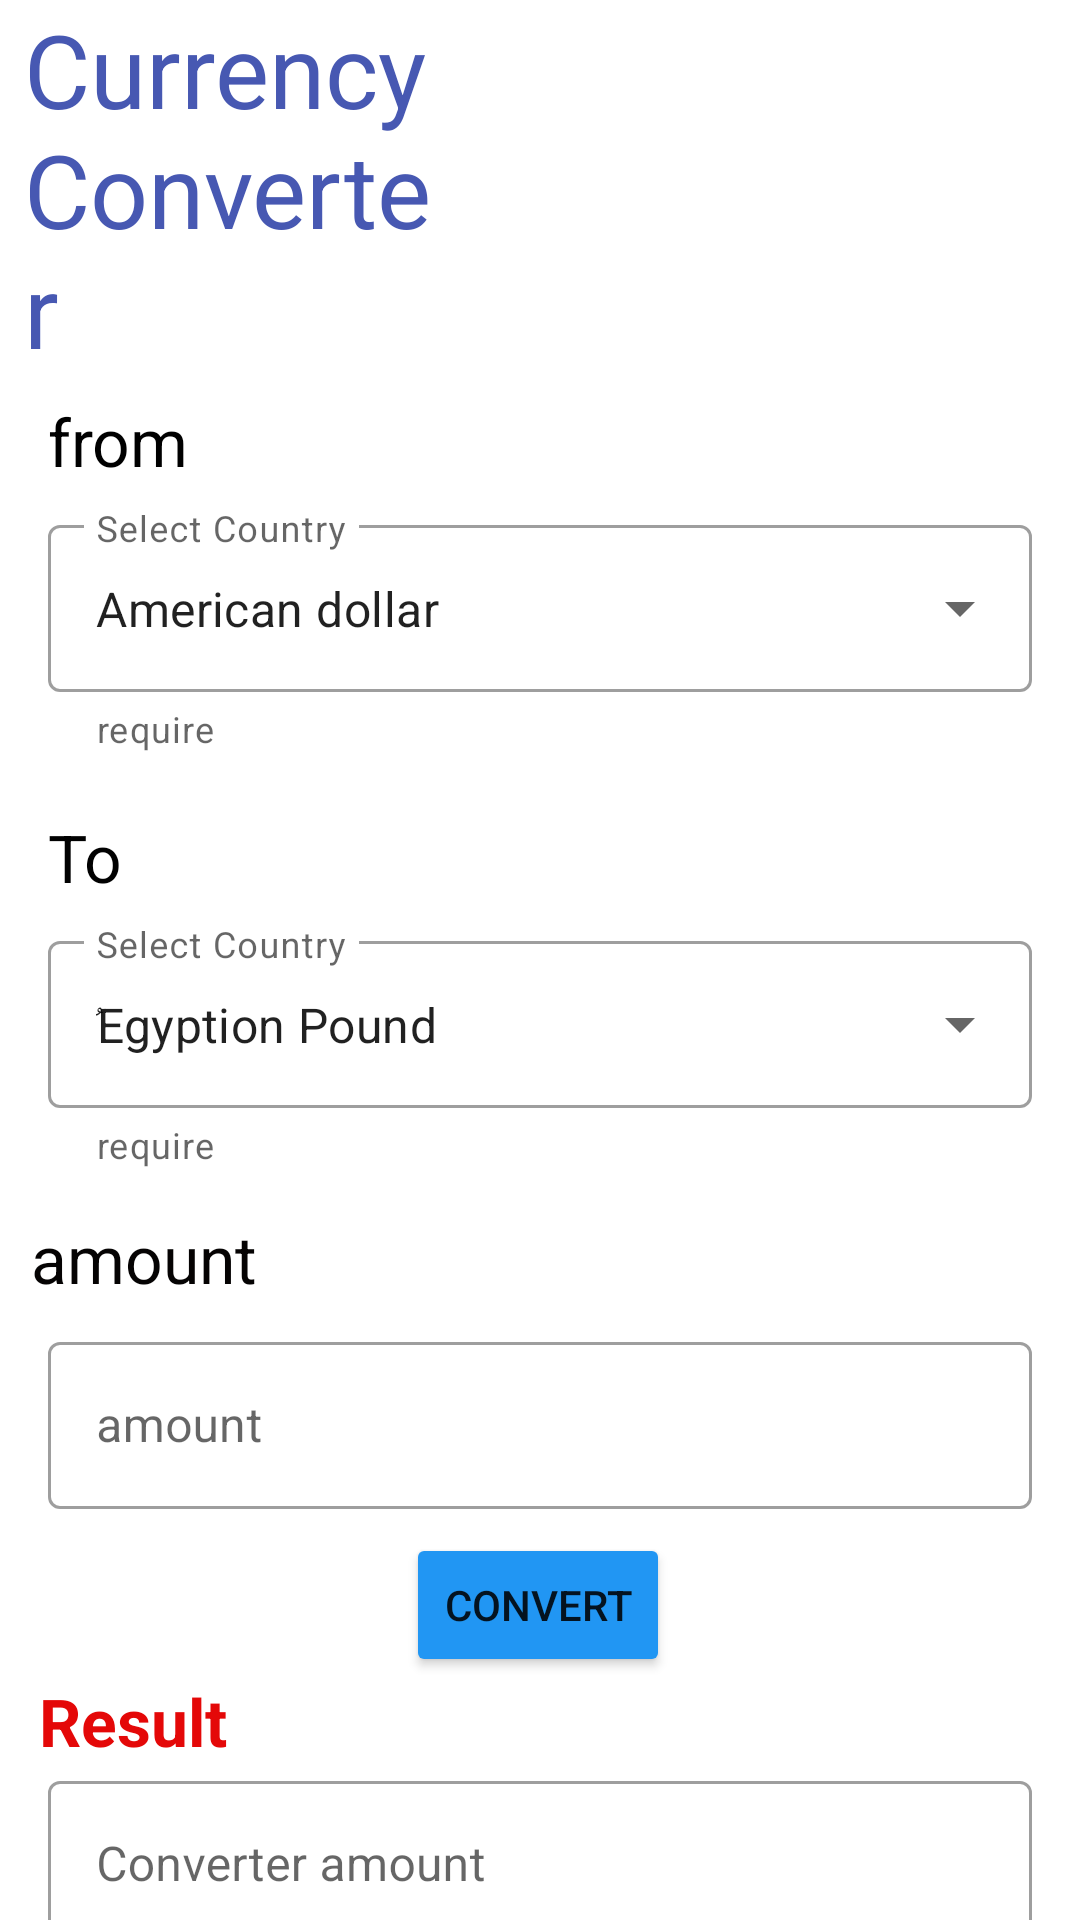

Android layout source for this screen:
<!-- AndroidManifest.xml: application theme Theme.MyApplication -->
<!-- res/layout/activity_currency_converter.xml -->
<?xml version="1.0" encoding="utf-8"?>
<androidx.constraintlayout.widget.ConstraintLayout xmlns:android="http://schemas.android.com/apk/res/android"
    xmlns:app="http://schemas.android.com/apk/res-auto"
    xmlns:tools="http://schemas.android.com/tools"
    android:layout_width="match_parent"
    android:layout_height="match_parent"
    tools:context=".Currency_Converter">

    <com.google.android.material.textfield.TextInputLayout
        android:id="@+id/textInputLayout4"
        style="@style/Widget.MaterialComponents.TextInputLayout.OutlinedBox"
        android:layout_width="match_parent"
        android:layout_height="wrap_content"
        android:layout_marginStart="16dp"
        android:layout_marginTop="8dp"
        android:layout_marginEnd="16dp"
        app:layout_constraintEnd_toEndOf="parent"
        app:layout_constraintStart_toStartOf="parent"
        app:layout_constraintTop_toBottomOf="@+id/textView7">

        <com.google.android.material.textfield.TextInputEditText
            android:id="@+id/amount"
            android:layout_width="match_parent"
            android:layout_height="wrap_content"

            android:hint="amount"
            android:inputType="number" />
    </com.google.android.material.textfield.TextInputLayout>

    <TextView
        android:id="@+id/textView7"
        android:layout_width="wrap_content"
        android:layout_height="wrap_content"
        android:layout_marginTop="15dp"
        android:text="amount"
        android:textColor="#050303"
        android:textSize="22dp"
        app:layout_constraintEnd_toStartOf="@+id/guideline2"
        app:layout_constraintHorizontal_bias="0.144"
        app:layout_constraintStart_toStartOf="parent"
        app:layout_constraintTop_toBottomOf="@+id/textInputLayout3" />

    <TextView
        android:id="@+id/textView5"
        android:layout_width="wrap_content"
        android:layout_height="wrap_content"
        android:layout_marginStart="16dp"
        android:layout_marginTop="20dp"
        android:text="To"
        android:textColor="#010101"
        android:textSize="22dp"
        app:layout_constraintEnd_toStartOf="@+id/guideline2"
        app:layout_constraintHorizontal_bias="0.0"
        app:layout_constraintStart_toStartOf="parent"
        app:layout_constraintTop_toBottomOf="@+id/textInputLayout2" />

    <TextView
        android:id="@+id/textView3"
        android:layout_width="0dp"
        android:layout_height="116dp"
        android:layout_marginStart="8dp"
        android:layout_marginBottom="500dp"
        android:text="@string/currency"
        android:textColor="#4758B2"
        android:textSize="34sp"
        app:layout_constraintBottom_toBottomOf="parent"
        app:layout_constraintEnd_toStartOf="@+id/guideline2"
        app:layout_constraintHorizontal_bias="0.0"
        app:layout_constraintStart_toStartOf="parent"
        app:layout_constraintTop_toTopOf="parent"
        app:layout_constraintVertical_bias="0.017" />

    <TextView
        android:id="@+id/textView4"
        android:layout_width="wrap_content"
        android:layout_height="wrap_content"
        android:layout_marginStart="16dp"
        android:layout_marginTop="16dp"
        android:text="from"
        android:textColor="#000000"
        android:textSize="22dp"
        app:layout_constraintStart_toStartOf="parent"
        app:layout_constraintTop_toBottomOf="@+id/textView3" />







    <androidx.constraintlayout.widget.Guideline
        android:id="@+id/guideline2"
        android:layout_width="wrap_content"
        android:layout_height="wrap_content"
        android:orientation="vertical"
        app:layout_constraintGuide_percent="0.4111922" />

    <com.google.android.material.textfield.TextInputLayout
        android:id="@+id/textInputLayout2"
        style="@style/Widget.MaterialComponents.TextInputLayout.OutlinedBox.ExposedDropdownMenu"
        android:layout_width="match_parent"
        android:layout_height="wrap_content"
        android:layout_marginStart="16dp"
        android:layout_marginTop="8dp"
        android:layout_marginEnd="16dp"
        android:hint="Select Country"
        app:helperText="require"
        app:layout_constraintEnd_toEndOf="parent"
        app:layout_constraintStart_toStartOf="parent"
        app:layout_constraintTop_toBottomOf="@+id/textView4"
        app:startIconDrawable="@drawable/flag">

        <AutoCompleteTextView
            android:layout_width="match_parent"
            android:layout_height="wrap_content"
            android:inputType="none"
            android:text="American dollar"

            />

    </com.google.android.material.textfield.TextInputLayout>

    <com.google.android.material.textfield.TextInputLayout
        android:id="@+id/textInputLayout3"
        style="@style/Widget.MaterialComponents.TextInputLayout.OutlinedBox.ExposedDropdownMenu"
        android:layout_width="match_parent"
        android:layout_height="wrap_content"
        android:layout_marginStart="16dp"
        android:layout_marginTop="8dp"
        android:layout_marginEnd="16dp"
        android:hint="Select Country"
        app:helperText="require"
        app:startIconDrawable="@drawable/flag"
        app:layout_constraintEnd_toEndOf="parent"
        app:layout_constraintStart_toStartOf="parent"
        app:layout_constraintTop_toBottomOf="@+id/textView5">

        <AutoCompleteTextView
            android:id="@+id/list2"
            android:layout_width="match_parent"
            android:layout_height="wrap_content"
            android:inputType="none"
            android:text="ُEgyption Pound">

        </AutoCompleteTextView>
    </com.google.android.material.textfield.TextInputLayout>

    <Button
        android:id="@+id/conv_b"
        android:layout_width="wrap_content"
        android:layout_height="wrap_content"
        android:layout_marginTop="8dp"
        android:backgroundTint="#2196F3"
        android:text="Convert"
        app:layout_constraintEnd_toEndOf="parent"
        app:layout_constraintHorizontal_bias="0.498"
        app:layout_constraintStart_toStartOf="parent"
        app:layout_constraintTop_toBottomOf="@+id/textInputLayout4" />

    <TextView
        android:id="@+id/textView8"
        android:layout_width="wrap_content"
        android:layout_height="wrap_content"
        android:text="Result"
        android:textColor="#E40808"
        android:textSize="22dp"
        android:textStyle="bold"
        app:layout_constraintEnd_toStartOf="@+id/conv_b"
        app:layout_constraintHorizontal_bias="0.177"
        app:layout_constraintStart_toStartOf="parent"
        app:layout_constraintTop_toBottomOf="@+id/conv_b" />

    <com.google.android.material.textfield.TextInputLayout
        android:id="@+id/tipl1"
        style="@style/Widget.MaterialComponents.TextInputLayout.OutlinedBox"
        android:layout_width="0dp"
        android:layout_height="wrap_content"
        android:layout_marginStart="16dp"
        android:layout_marginEnd="16dp"
        android:hint="Converter amount"
        app:layout_constraintEnd_toEndOf="parent"
        app:layout_constraintHorizontal_bias="1.0"
        app:layout_constraintStart_toStartOf="parent"
        app:layout_constraintTop_toBottomOf="@+id/textView8">

        <com.google.android.material.textfield.TextInputEditText
            android:id="@+id/result"
            android:layout_width="match_parent"
            android:layout_height="wrap_content"

            android:enabled="false" />
    </com.google.android.material.textfield.TextInputLayout>


</androidx.constraintlayout.widget.ConstraintLayout>
<!-- resources referenced by this layout -->
<resources>
  <string name="currency">Currency Converter</string>
  <style name="Theme.MyApplication" parent="Base.Theme.MyApplication" />
  <style name="Base.Theme.MyApplication" parent="Theme.MaterialComponents.DayNight.NoActionBar">
          
          
      </style>
</resources>
